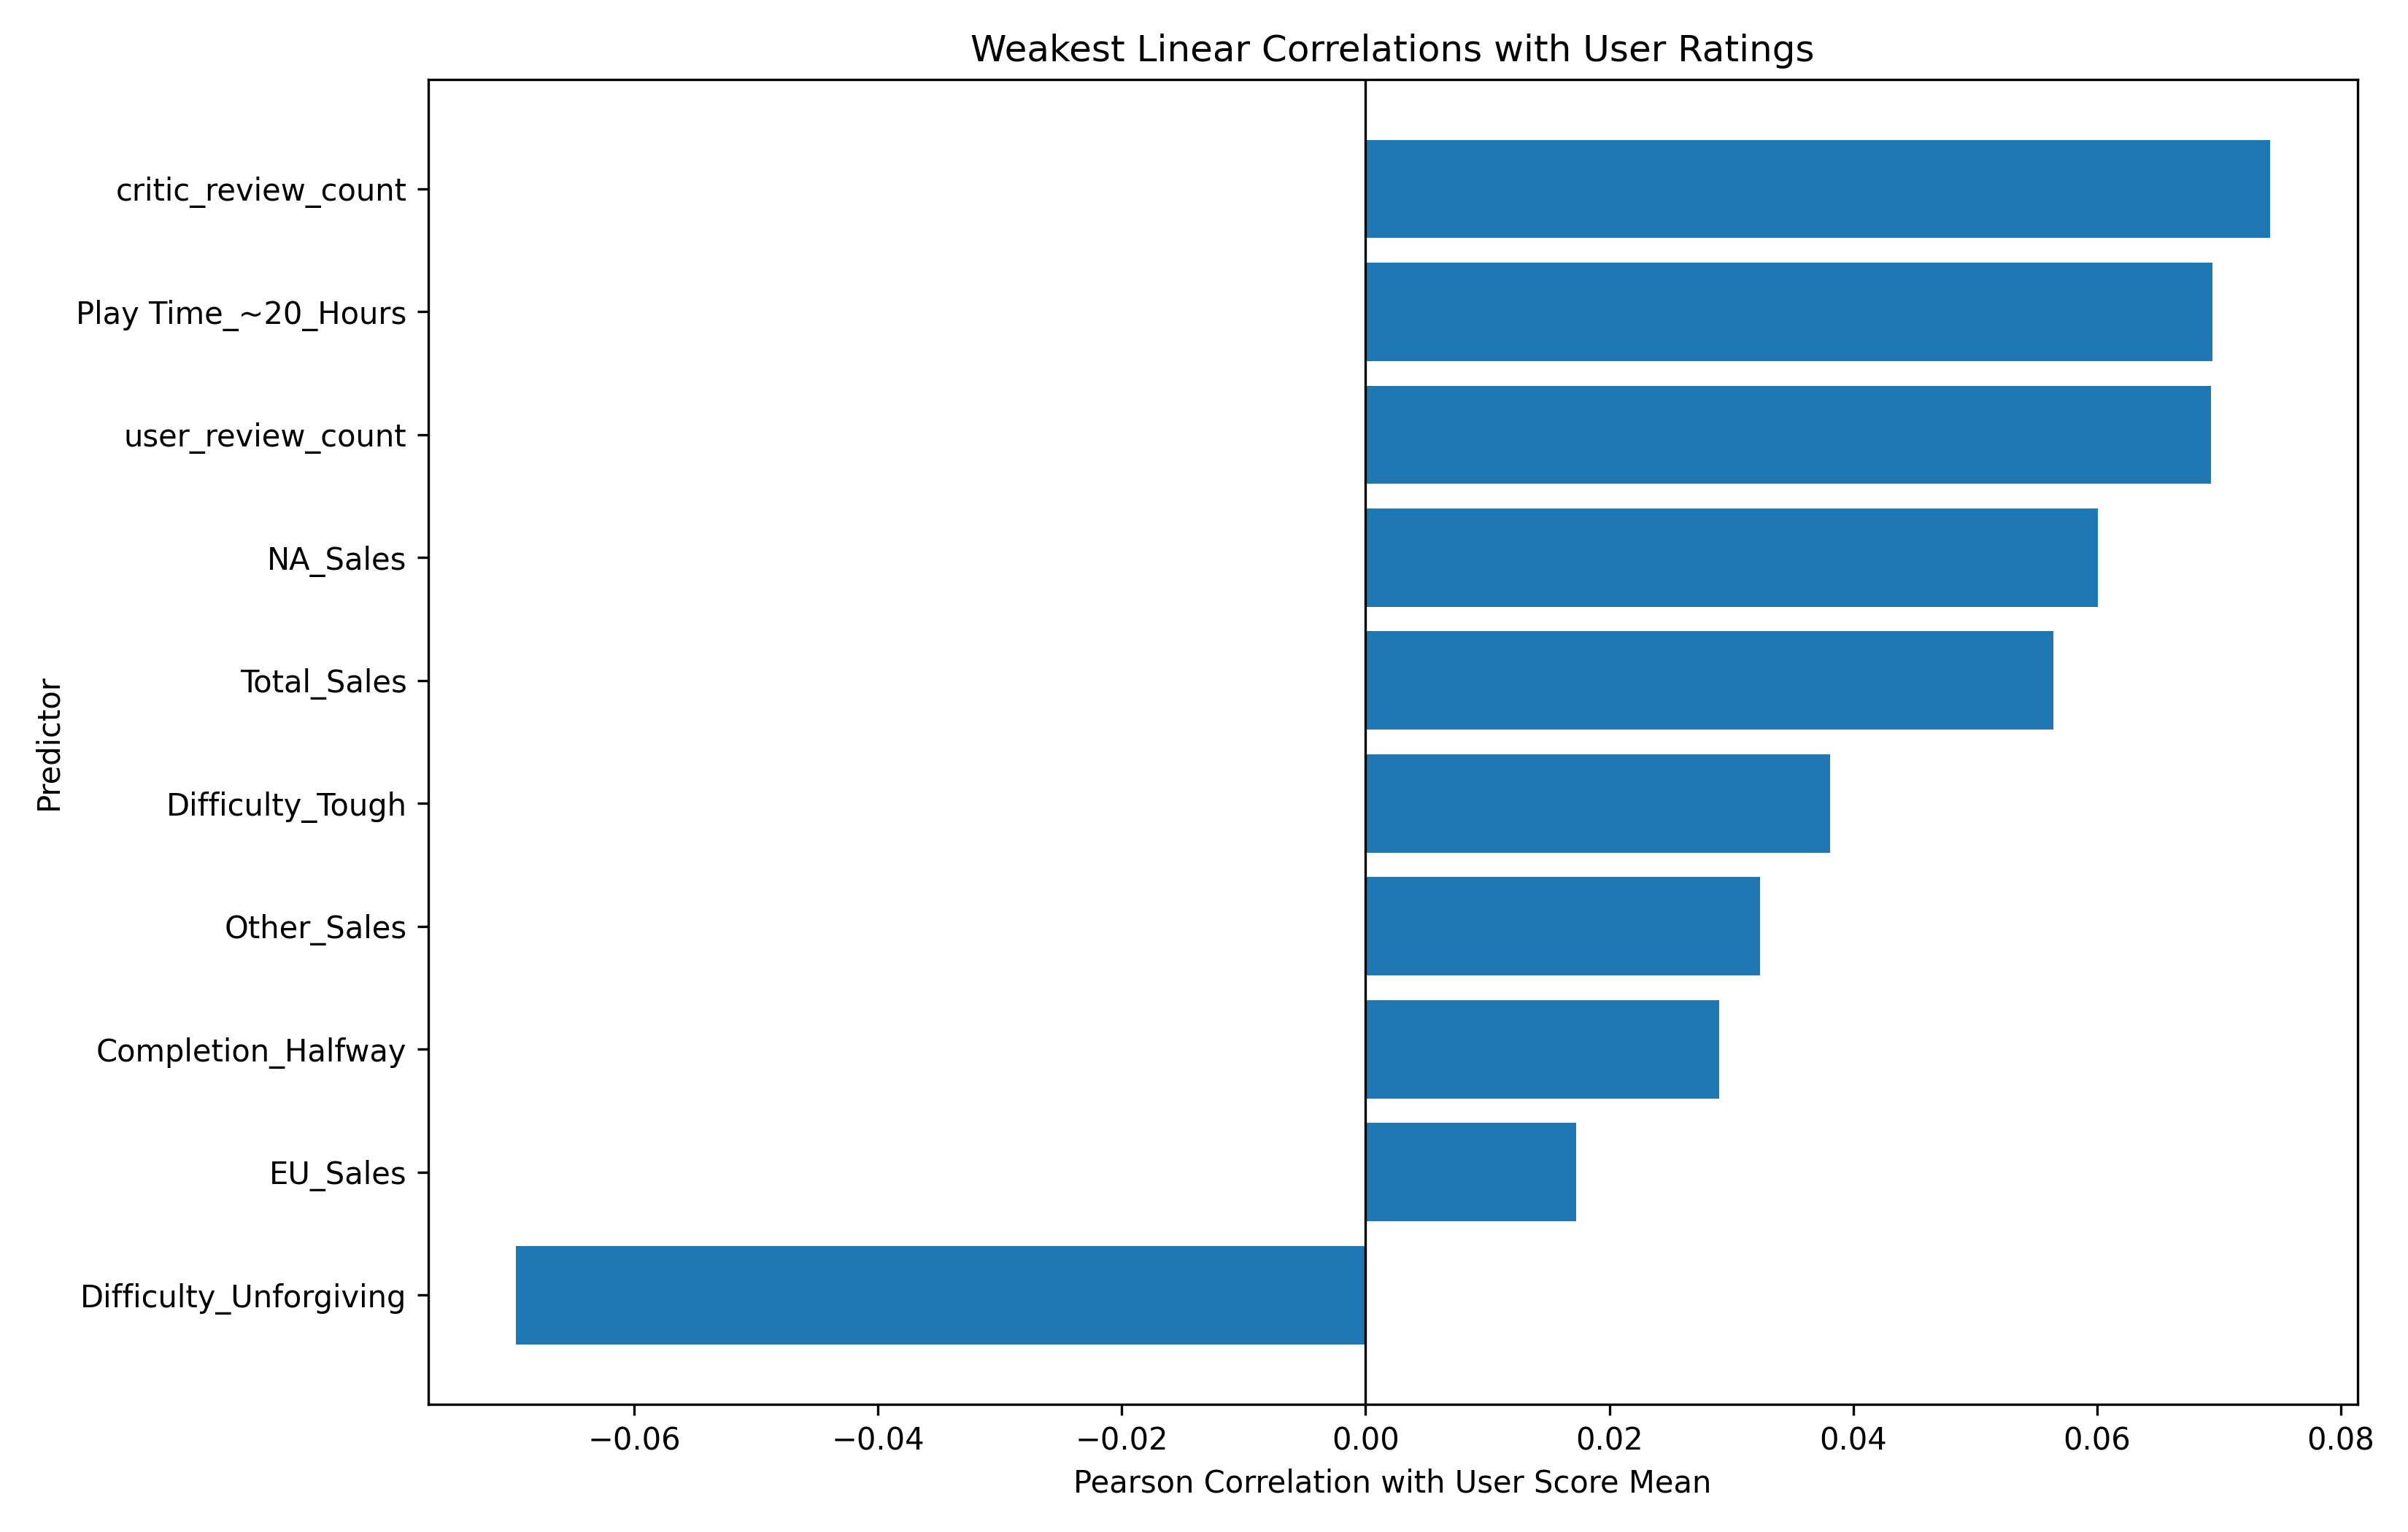

Data behind this chart, as committed beside it:
Predictor, Correlation, Sample_Size, Absolute_Correlation
EU_Sales, 0.01729, 2400, 0.01729
Completion_Halfway, 0.02903, 2400, 0.02903
Other_Sales, 0.03236, 2400, 0.03236
Difficulty_Tough, 0.03808, 2400, 0.03808
Total_Sales, 0.05644, 2400, 0.05644
NA_Sales, 0.06008, 2400, 0.06008
user_review_count, 0.06936, 2400, 0.06936
Play Time_~20_Hours, 0.06947, 2400, 0.06947
Difficulty_Unforgiving, -0.06972, 2400, 0.06972
critic_review_count, 0.07418, 2400, 0.07418
